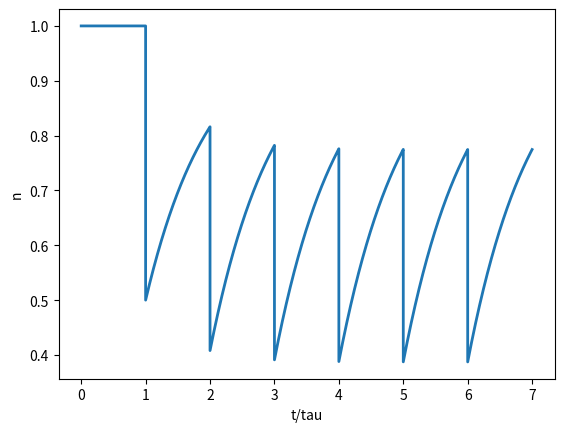
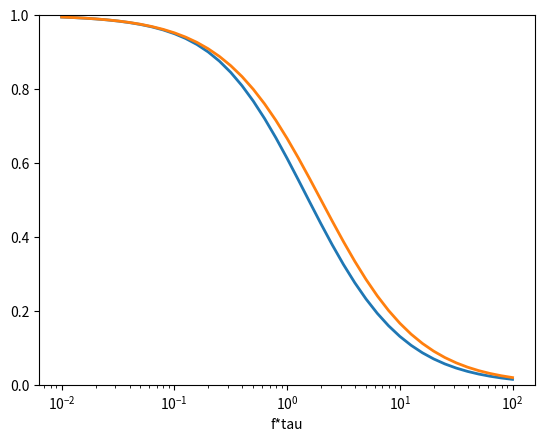

Write the Python code that produced these figures, in order.
#   -------------------------------------------------------------------
# 
#    Code to calculate the response of a synapse to repeated stimulation.
# 
#    For Chapter 8, Section 8.1.3 of
#    Keener and Sneyd, Mathematical Physiology, 3rd Edition, Springer.
#  
# [redacted]
#  
#   ------------------------------------------------------------------- 


import numpy as np
import matplotlib.pyplot as plt
from scipy.integrate import odeint

# Define the function for the right-hand side of the ODE
def rhs(n, t):
    return (1 - n) / tau

# First plot a typical time series
p = 0.5
tau = 1
Ninit = 1
N = [Ninit]
T = [0]
delt = 1

for count in range(1, 8):
    tt = np.linspace((count - 1) * delt, count * delt, 50)
    Ni = odeint(rhs, Ninit, tt)
    Ninit = Ni[-1] * (1 - p)
    N.extend(Ni.flatten())
    T.extend(tt)

plt.figure(1)
plt.plot(T, N, linewidth=2)
plt.xlabel('t/tau')
plt.ylabel('n')
plt.show()

# Now plot the frequency versus mean response
fcount = np.arange(-2, 2.1, 0.1)
freq = 10**fcount
delt = 1/freq
nbar = (delt - p * tau + (p ** 2 * tau) / (p + np.exp(delt / tau) - 1)) / delt  # average value
testfit = 1 / (1 + freq * tau * p)

plt.figure(2)
plt.semilogx(freq, nbar, freq, testfit, linewidth=2)
plt.ylim([0, 1])
plt.xlabel('f*tau')
plt.show()
